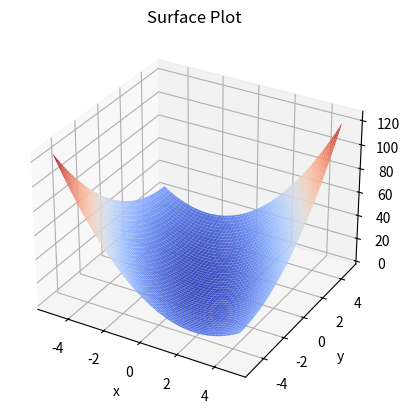
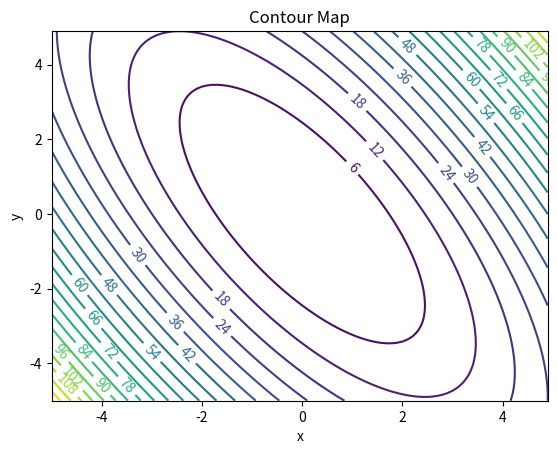

The script that saved these images, in order:
# [redacted]

import numpy as np

from matplotlib import cm
import matplotlib.pyplot as plt

fig, ax = plt.subplots(subplot_kw={"projection": "3d"})

def V(x, y):
    return 2*x**2 + 2*x*y + y**2

dt = 0.1
X = np.arange(-5, 5, dt)
Y = np.arange(-5, 5, dt)
X, Y = np.meshgrid(X, Y)

Z = V(X, Y)

# Surface plot for V(x, y)
surf = ax.plot_surface(X, Y, Z, cmap=cm.coolwarm)
ax.set_title('Surface Plot')
ax.set_xlabel('x')
ax.set_ylabel('y')
ax.set_zlabel('z')
plt.show()

# Contour Map
levels = 20
fig, ax = plt.subplots()
contour = ax.contour(X, Y, Z, levels)
ax.clabel(contour, inline=True)
ax.set_xlabel('x')
ax.set_ylabel('y')
ax.set_title('Contour Map')
plt.show()